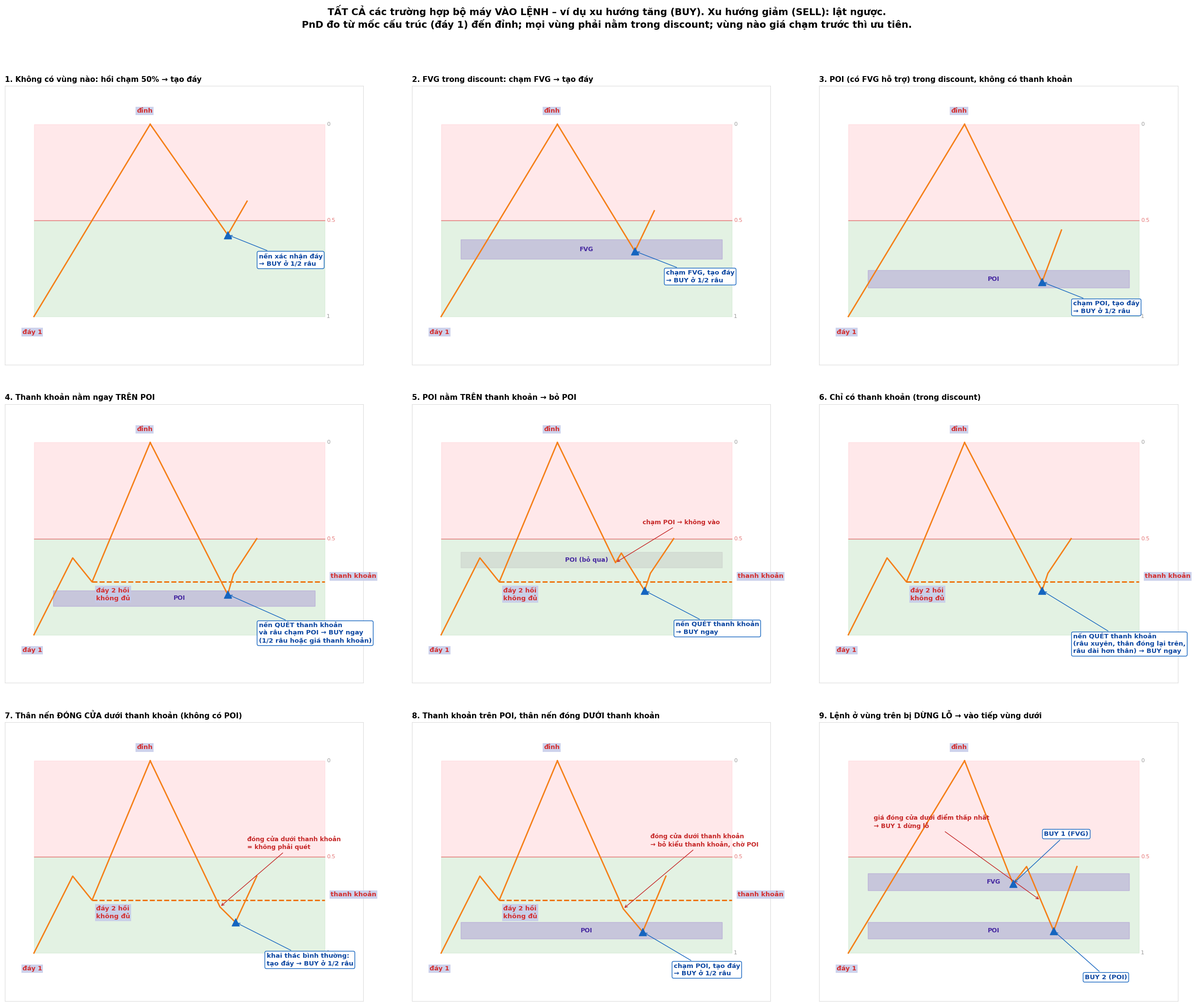

This chart was generated by the following Python code: (Note: this script raises an exception after producing the figure.)
#!/usr/bin/env python3
"""Sơ đồ dạng đường: tất cả các trường hợp bộ máy VÀO LỆNH (ví dụ xu hướng tăng – BUY; SELL lật ngược)."""
import matplotlib; matplotlib.use("Agg")
import matplotlib.pyplot as plt
plt.rcParams["font.family"] = "DejaVu Sans"
OR = "#f57f17"
def lab(ax, x, y, t, col="#d32f2f", **kw):
    ax.text(x, y, t, fontsize=9.5, fontweight="bold", color=col, bbox=dict(facecolor="#c5cae9", alpha=.85, edgecolor="none", pad=1.5), **kw)
def frame(ax, title, liq=False):
    ax.add_patch(plt.Rectangle((0, 110), 15, 10, color="#ffcdd2", alpha=.45, zorder=0))
    ax.add_patch(plt.Rectangle((0, 100), 15, 10, color="#c8e6c9", alpha=.5, zorder=0))
    ax.plot([0, 15], [110, 110], color="#e57373", lw=1); ax.text(15.1, 110, "0.5", fontsize=8, color="#e57373", va="center")
    ax.text(15.1, 120, "0", fontsize=8, color="#999", va="center"); ax.text(15.1, 100, "1", fontsize=8, color="#999", va="center")
    lab(ax, -.6, 98.2, "đáy 1"); lab(ax, 5.3, 121.2, "đỉnh")
    ax.set_title(title, loc="left", fontsize=11, fontweight="bold")
    ax.set_xlim(-1.5, 17); ax.set_ylim(95, 124); ax.set_xticks([]); ax.set_yticks([])
    for s in ax.spines.values(): s.set_color("#ddd")
def push(ax, liq):
    P = [(0, 100), (2, 108), (3, 105.5), (6, 120)] if liq else [(0, 100), (6, 120)]
    ax.plot([p[0] for p in P], [p[1] for p in P], color=OR, lw=2)
    if liq:
        lab(ax, 3.2, 103.6, "đáy 2 hồi\nkhông đủ", ha="left")
def liqline(ax, y=105.5):
    ax.plot([3, 15], [y, y], color="#ef6c00", ls="--", lw=2); lab(ax, 15.3, y + .4, "thanh khoản", ha="left")
def zone(ax, lo, hi, t, col="#9575cd"):
    ax.add_patch(plt.Rectangle((1, lo), 13.5, hi - lo, color=col, alpha=.35, zorder=1)); ax.text(7.5, (lo + hi) / 2, t, fontsize=9, color="#4527a0", fontweight="bold", ha="center", va="center")
def path(ax, P):
    ax.plot([p[0] for p in P], [p[1] for p in P], color=OR, lw=2)
def entry(ax, x, y, t, dy=-3.2):
    ax.scatter([x], [y], marker="^", s=120, color="#1565c0", zorder=6)
    ax.annotate(t, xy=(x, y), xytext=(x + 1.6, y + dy), fontsize=9.5, fontweight="bold", color="#0d47a1",
                bbox=dict(facecolor="white", edgecolor="#1565c0", boxstyle="round,pad=0.25"), arrowprops=dict(arrowstyle="->", color="#1565c0"))
def bad(ax, x, y, t, dy=3):
    ax.annotate(t, xy=(x, y), xytext=(x + 1.4, y + dy), fontsize=9, fontweight="bold", color="#c62828", arrowprops=dict(arrowstyle="->", color="#c62828"))

fig, axs = plt.subplots(3, 3, figsize=(25, 21)); A = axs.flat
# 1 bình thường
ax = next(A); frame(ax, "1. Không có vùng nào: hồi chạm 50% → tạo đáy"); push(ax, False)
path(ax, [(6, 120), (10, 108.5), (11, 112)]); entry(ax, 10, 108.5, "nến xác nhận đáy\n→ BUY ở 1/2 râu")
# 2 FVG
ax = next(A); frame(ax, "2. FVG trong discount: chạm FVG → tạo đáy"); push(ax, False); zone(ax, 106, 108, "FVG")
path(ax, [(6, 120), (10, 106.8), (11, 111)]); entry(ax, 10, 106.8, "chạm FVG, tạo đáy\n→ BUY ở 1/2 râu")
# 3 POI
ax = next(A); frame(ax, "3. POI (có FVG hỗ trợ) trong discount, không có thanh khoản"); push(ax, False); zone(ax, 103, 104.8, "POI")
path(ax, [(6, 120), (10, 103.6), (11, 109)]); entry(ax, 10, 103.6, "chạm POI, tạo đáy\n→ BUY ở 1/2 râu")
# 4 TK trên POI
ax = next(A); frame(ax, "4. Thanh khoản nằm ngay TRÊN POI"); push(ax, True); liqline(ax); zone(ax, 103, 104.6, "POI")
path(ax, [(6, 120), (10, 104.2), (10.3, 106.3), (11.5, 110)]); entry(ax, 10, 104.2, "nến QUÉT thanh khoản\nvà râu chạm POI → BUY ngay\n(1/2 râu hoặc giá thanh khoản)", dy=-5)
# 5 POI trên TK
ax = next(A); frame(ax, "5. POI nằm TRÊN thanh khoản → bỏ POI"); push(ax, True); liqline(ax); zone(ax, 107, 108.6, "POI (bỏ qua)", col="#bdbdbd")
path(ax, [(6, 120), (9, 107.5), (9.3, 108.5), (10.5, 104.6), (10.8, 106.4), (12, 110)])
bad(ax, 9, 107.5, "chạm POI → không vào", dy=4); entry(ax, 10.5, 104.6, "nến QUÉT thanh khoản\n→ BUY ngay", dy=-4.5)
# 6 TK một mình
ax = next(A); frame(ax, "6. Chỉ có thanh khoản (trong discount)"); push(ax, True); liqline(ax)
path(ax, [(6, 120), (10, 104.6), (10.3, 106.4), (11.5, 110)]); entry(ax, 10, 104.6, "nến QUÉT thanh khoản\n(râu xuyên, thân đóng lại trên,\nrâu dài hơn thân) → BUY ngay", dy=-6.5)
# 7 đóng dưới TK một mình
ax = next(A); frame(ax, "7. Thân nến ĐÓNG CỬA dưới thanh khoản (không có POI)"); push(ax, True); liqline(ax)
path(ax, [(6, 120), (9.6, 104.8), (10.4, 103.2), (11.5, 108)])
bad(ax, 9.6, 104.8, "đóng cửa dưới thanh khoản\n= không phải quét", dy=6); entry(ax, 10.4, 103.2, "khai thác bình thường:\ntạo đáy → BUY ở 1/2 râu", dy=-4.5)
# 8 TK+POI, đóng dưới TK
ax = next(A); frame(ax, "8. Thanh khoản trên POI, thân nến đóng DƯỚI thanh khoản"); push(ax, True); liqline(ax); zone(ax, 101.5, 103.2, "POI")
path(ax, [(6, 120), (9.4, 104.6), (10.4, 102.2), (11.6, 108)])
bad(ax, 9.4, 104.6, "đóng cửa dưới thanh khoản\n→ bỏ kiểu thanh khoản, chờ POI", dy=6.5); entry(ax, 10.4, 102.2, "chạm POI, tạo đáy\n→ BUY ở 1/2 râu", dy=-4.5)
# 9 SL vùng trên → vùng dưới
ax = next(A); frame(ax, "9. Lệnh ở vùng trên bị DỪNG LỖ → vào tiếp vùng dưới"); push(ax, False); zone(ax, 106.5, 108.3, "FVG"); zone(ax, 101.5, 103.2, "POI")
path(ax, [(6, 120), (8.5, 107.2), (9.2, 109), (10.6, 102.3), (11.8, 109)])
entry(ax, 8.5, 107.2, "BUY 1 (FVG)", dy=5); ax.annotate("giá đóng cửa dưới điểm thấp nhất\n→ BUY 1 dừng lỗ", xy=(9.9, 105.5), xytext=(1.3, 113), fontsize=9, fontweight="bold", color="#c62828", arrowprops=dict(arrowstyle="->", color="#c62828"))
entry(ax, 10.6, 102.3, "BUY 2 (POI)", dy=-5)
fig.suptitle("TẤT CẢ các trường hợp bộ máy VÀO LỆNH – ví dụ xu hướng tăng (BUY). Xu hướng giảm (SELL): lật ngược.\n"
             "PnD đo từ mốc cấu trúc (đáy 1) đến đỉnh; mọi vùng phải nằm trong discount; vùng nào giá chạm trước thì ưu tiên.", fontsize=14, fontweight="bold")
plt.tight_layout(rect=(0, 0, 1, .95), h_pad=4, w_pad=2.5)
plt.savefig("examples/42-tat-ca-truong-hop-vao-lenh.png", dpi=80)
